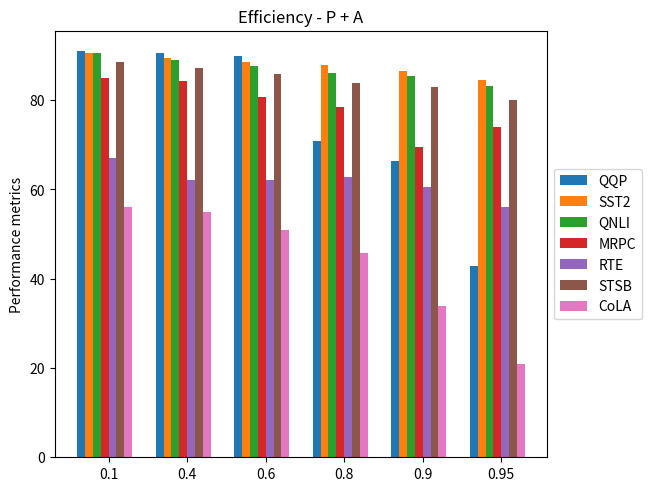

Write Python code to recreate this figure. (Note: this script raises an exception after producing the figure.)
import matplotlib.pyplot as plt
import numpy as np

sparity = (0.1, 0.4, 0.6, 0.8, 0.9, 0.95)

accuracy = {
    'QQP':(91.00915162008409,90.52436309671036,89.85159534998763,70.8,66.465989,42.75162008409595,),
    'SST2':(90.59,89.44,88.53,87.84,86.5871559633027,84.40366972477065),#ok
    'QNLI':(90.46311550430166,89.09024345597657,87.58923668314114,86.16144975288303,85.321455,83.15943620721216),#ok
    # 'MNLI':(),
    'MRPC':(85.04901960784313,84.31372549019608,80.63725490196079,78.43137254901961,69.6078431372549,74.01960784313726),#accuracy
    'RTE':(67.14801444043321,62.09386281588448,62.09386281588448,62.8158844765343,60.64981949458483,55.96),#accuracy
    'STSB':(88.6360643157621,87.11357908681909,85.87818606380704,83.88758972529277,83.01862209010021,79.99258225885072),#comb score
    'CoLA':(55.95884617444483,54.97693861041112,51.00602849333835,45.648816752090837,33.961358161648586,20.843349206692793)#accuracy
}

x = np.arange(len(sparity))  # the label locations
width = 0.1  # the width of the bars
multiplier = 0

fig, ax = plt.subplots(layout='constrained')
for attribute, measurement in accuracy.items():
    offset = width * multiplier
    rects = ax.bar(x + offset, measurement, width, label=attribute)
    multiplier += 1
# ax.set_ylim(bottom=0, top=0.03)

ax.set_ylabel('Performance metrics')
ax.set_title('Efficiency - P + A')
ax.set_xticks(x + width * len(accuracy) / 2, sparity)
ax.legend(loc='center left', bbox_to_anchor=(1, 0.5))

plt.savefig('../../../../images/paper/prune/PA/graph_accuracy.png', bbox_inches='tight')
plt.show()
